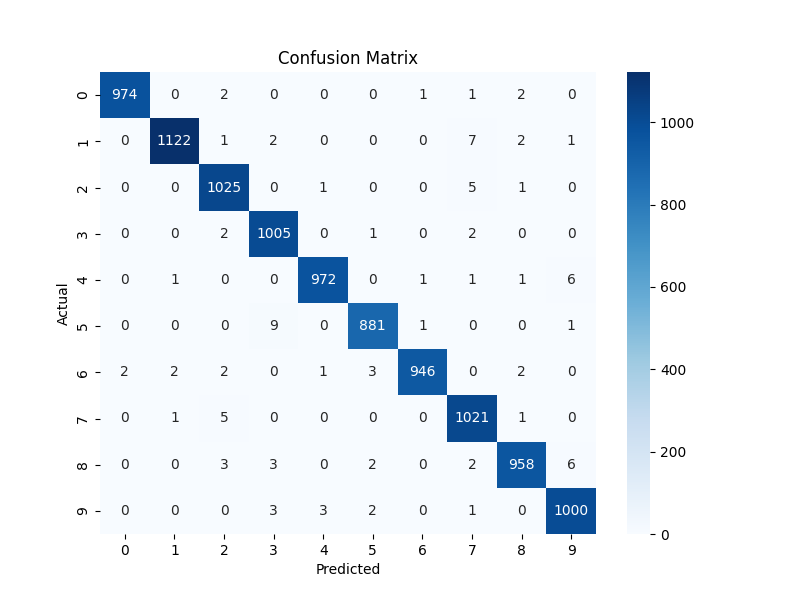

Values plotted in this chart, from the file beside it:
974, 0, 2, 0, 0, 0, 1, 1, 2, 0
0, 1122, 1, 2, 0, 0, 0, 7, 2, 1
0, 0, 1025, 0, 1, 0, 0, 5, 1, 0
0, 0, 2, 1005, 0, 1, 0, 2, 0, 0
0, 1, 0, 0, 972, 0, 1, 1, 1, 6
0, 0, 0, 9, 0, 881, 1, 0, 0, 1
2, 2, 2, 0, 1, 3, 946, 0, 2, 0
0, 1, 5, 0, 0, 0, 0, 1021, 1, 0
0, 0, 3, 3, 0, 2, 0, 2, 958, 6
0, 0, 0, 3, 3, 2, 0, 1, 0, 1000
